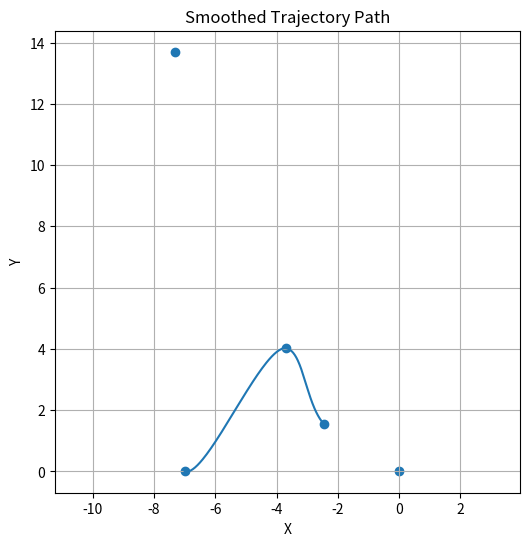

Python code for this plot:
import numpy as np
import matplotlib.pyplot as plt

# Implement a simple centripetal Catmull–Rom spline
def centripetal_catmull_rom(points, num_samples=300, alpha=0.5):
    points = np.array(points, dtype=float)
    n = len(points)

    # Compute parameter t
    def tj(ti, pi, pj):
        return ti + (np.linalg.norm(pj - pi) ** alpha)

    # Build full spline with padding for endpoints
    P = [points[0], *points, points[-1]]

    curve = []
    for i in range(1, len(P) - 2):
        p0, p1, p2, p3 = P[i - 1], P[i], P[i + 1], P[i + 2]

        t0 = 0
        t1 = tj(t0, p0, p1)
        t2 = tj(t1, p1, p2)
        t3 = tj(t2, p2, p3)

        t = np.linspace(t1, t2, num_samples // (n - 1))

        # Interpolation
        A1 = (t1 - t)[:, None]/(t1 - t0)*p0 + (t - t0)[:, None]/(t1 - t0)*p1
        A2 = (t2 - t)[:, None]/(t2 - t1)*p1 + (t - t1)[:, None]/(t2 - t1)*p2
        A3 = (t3 - t)[:, None]/(t3 - t2)*p2 + (t - t2)[:, None]/(t3 - t2)*p3

        B1 = (t2 - t)[:, None]/(t2 - t0)*A1 + (t - t0)[:, None]/(t2 - t0)*A2
        B2 = (t3 - t)[:, None]/(t3 - t1)*A2 + (t - t1)[:, None]/(t3 - t1)*A3

        C  = (t2 - t)[:, None]/(t2 - t1)*B1 + (t - t1)[:, None]/(t2 - t1)*B2
        curve.append(C)

    return np.vstack(curve)


# Time parameterization (simple constant speed)
def generate_time_parameterized_trajectory(path, speed=0.2):
    d = np.sqrt(np.sum(np.diff(path, axis=0)**2, axis=1))
    t = np.insert(np.cumsum(d / speed), 0, 0)
    traj = np.column_stack((path, t))
    return traj, traj


# ------------------ Run the test ------------------
waypoints = [
    (0.0, 0.0),
    (-2.45, 1.54),
    (-3.7, 4.02),
    (-7.0, 0.0),
    (-7.3, 13.7)
]

smooth = centripetal_catmull_rom(waypoints, num_samples=300, alpha=0.5)
traj, arr = generate_time_parameterized_trajectory(smooth, speed=0.2)

# Plot
plt.figure(figsize=(6,6))
plt.plot(arr[:,0], arr[:,1])   # no color specified
plt.scatter(*zip(*waypoints))  # mark original waypoints
plt.xlabel("X")
plt.ylabel("Y")
plt.title("Smoothed Trajectory Path")
plt.axis("equal")
plt.grid(True)

plt.show()
